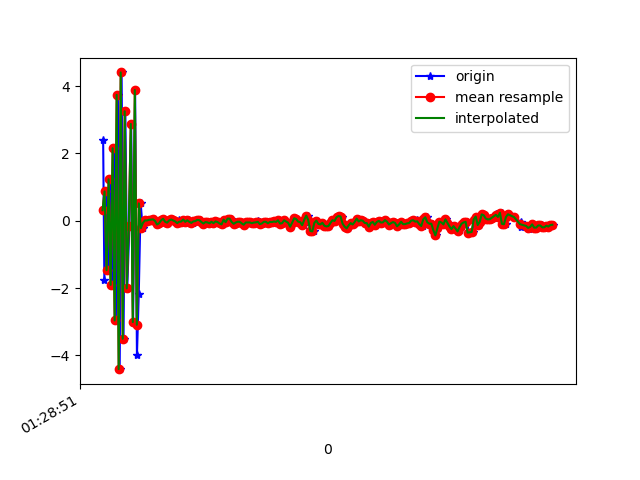

Source data for this figure (header and first rows):
1618190931906, 886594860608497, 2.393855, 0.5060544, 7.6064353
1618190931918, 886594879839267, -1.773, -0.7545, -8.611
1618190931939, 886594899070037, 0.8693, 0.2969, 8.686
1618190931957, 886594918300807, -1.469, -0.5936, -8.984
1618190931974, 886594937531577, 1.229, 0.3775, 8.345
1618190931994, 886594956762347, -1.905, -0.6014, -8.193
1618190932013, 886594975993117, 2.153, 0.6953, 7.513
1618190932032, 886594995223887, -2.962, -0.8702, -6.083
1618190932052, 886595014454657, 3.738, 0.6712, 3.922
1618190932070, 886595033685427, -4.41, -0.8084, -1.492
1618190932089, 886595052916197, 4.404, 0.7759, -1.151
1618190932108, 886595072146967, -3.507, -0.4142, 4.193
1618190932126, 886595091377737, 3.251, 0.2635, -6.346
1618190932145, 886595110608507, -2.01, -0.01999, 8.228
1618190932166, 886595129839277, -0.1524, -0.153, -8.948
1618190932184, 886595149070047, 2.875, 0.4145, 8.387
1618190932203, 886595168300817, -3.013, -0.9009, -5.54
1618190932223, 886595187531587, 3.881, 0.5058, 1.251
1618190932241, 886595206762357, -3.999, -0.699, 3.267
1618190932259, 886595226130390, -2.183, -0.5681, -1.765
1618190932278, 886595245361160, 0.5133, -0.02785, 1.867
1618190932298, 886595264591930, -0.2199, -0.11, -0.1749
1618190932316, 886595283822700, -0.06518, -0.1566, -0.1088
1618190932336, 886595303053470, 0.008489, -0.1671, -0.00613
1618190932355, 886595322284240, 0.005797, -0.1184, -0.0745
1618190932374, 886595341515010, 0.027, -0.1197, -0.1177
1618190932393, 886595360745780, 0.03149, -0.07579, -0.05699
1618190932412, 886595379976550, 0.04021, -0.1237, -0.02327
1618190932434, 886595399207320, -0.006165, -0.1306, -0.1112
1618190932450, 886595418438090, -0.1123, -0.1257, -0.1246
1618190932469, 886595437668860, -0.0755, -0.1643, -0.1019
1618190932489, 886595456899630, 0.006153, -0.1365, -0.05028
1618190932506, 886595476130400, 0.0586, -0.119, -0.08049
1618190932527, 886595495361170, -0.03052, -0.1461, -0.08025
1618190932545, 886595514591940, -0.05772, -0.1437, -0.07664
1618190932565, 886595533822710, 0.006055, -0.07428, -0.04661
1618190932584, 886595553053480, 0.03641, -0.02411, -0.07925
1618190932601, 886595572284250, 0.006807, -0.06455, -0.05883
1618190932622, 886595591515020, -0.02263, -0.07206, -0.05875
1618190932641, 886595610745790, -0.07151, -0.1123, -0.02843
1618190932660, 886595629976560, 0.01373, -0.04247, -0.06302
1618190932678, 886595649207330, -0.07588, -0.03702, -0.01215
1618190932698, 886595668438100, -0.02423, -0.02683, -0.01815
1618190932717, 886595687668870, 0.03449, -0.02589, -0.01211
1618190932735, 886595706899640, -0.03335, -0.02352, -0.02368
1618190932753, 886595726130410, 0.01148, 0.01204, -0.07181
1618190932776, 886595745361180, -0.03202, 0.01339, -0.0483
1618190932792, 886595764591950, -0.06582, 0.009401, 0.02301
1618190932816, 886595783822720, -0.02061, -0.006679, 0.05786
1618190932832, 886595803053490, -0.01105, 0.03164, 0.03111
1618190932850, 886595822284260, 0.02465, -0.003653, -0.006681
1618190932869, 886595841515030, 0.01499, 0.03258, -0.005757
1618190932887, 886595860745800, -0.0403, 0.02854, 0.009353
1618190932909, 886595879976570, -0.08353, 0.005117, -0.04928
1618190932926, 886595899207340, -0.04066, 0.01297, 0.01831
1618190932944, 886595918438110, -0.05064, -0.02408, -0.009366
1618190932964, 886595937668880, -0.07746, -0.06094, -0.01597
1618190932981, 886595956899650, -0.03221, -0.007535, -0.04106
1618190933002, 886595976130420, -0.0727, 0.05177, -0.02376
1618190933021, 886595995361190, -0.02247, 0.03509, 0.02843
1618190933040, 886596014591960, -0.03697, 0.06189, -0.001793
... 173 more rows
